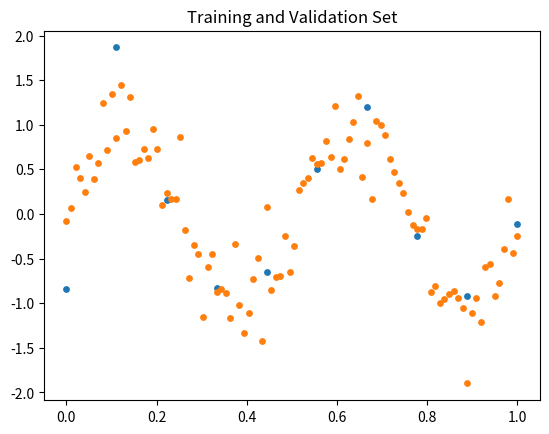

Generate this figure with matplotlib: (Note: this script raises an exception after producing the figure.)
import numpy as np
import matplotlib.pyplot as plt

X_train = np.linspace(0.0, 1.0, 10)  # training set
X_valid = np.linspace(0.0, 1.0, 100)  # validation set
np.random.seed(2679)
t_train = np.sin(4 * np.pi * X_train) + 0.3 * np.random.randn(10)
t_valid = np.sin(4 * np.pi * X_valid) + 0.3 * np.random.randn(100)

print("The training set is: ", X_train)
print("The validation set is: ", X_valid)
input("Press any key to continue...")

plt.scatter(X_train, t_train, s=15)
plt.scatter(X_valid, t_valid, s=15)
plt.title("Training and Validation Set")
plt.show()

for i in range(len(X_train)):
    for j in range(10):
        predictor += w_const * (X_train[i]**j)
